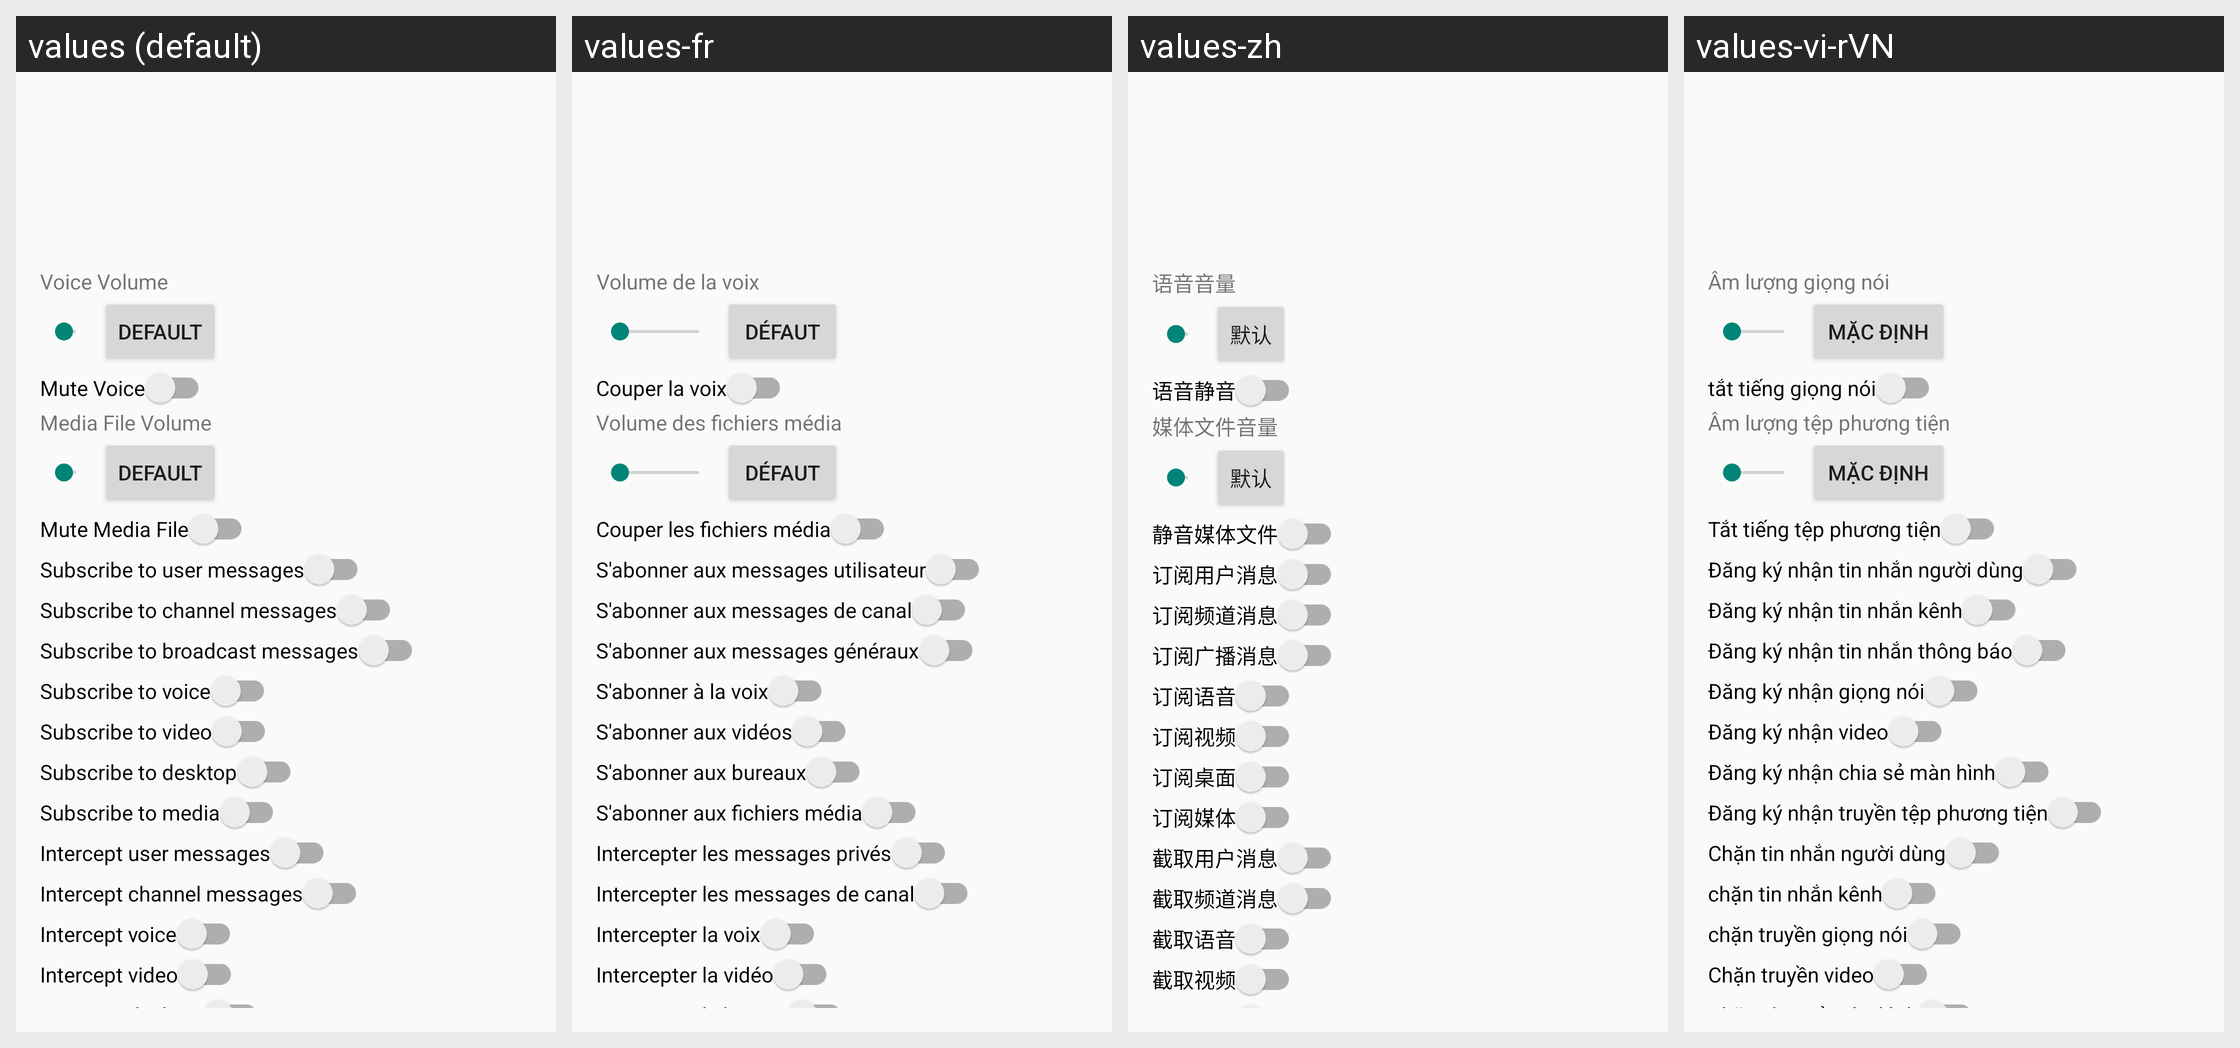

Translations of the strings shown on this Android screen, per locale in the grid:
Android screen res/layout/activity_user_prop.xml rendered under 4 locales, left to right: values (default), values-fr, values-zh, values-vi-rVN. Device: Nexus 5 (rendered at 1080×1920; each locale shown at half size, 540×960, under a caption strip naming it); theme AppTheme.
Other locales in the repository, not shown: values-ar, values-ar-rIL, values-az, values-da-rDK, values-de, values-es, values-fa-rIR, values-hr, values-in, values-it, values-ko, values-mk, values-nl, values-pl, values-pt, values-ru, values-sr, values-tr, values-uk.
Strings drawn on this screen, with the default value and each locale's value (text and hints the layout hard-codes, and strings that could not be matched under every locale, appear in the picture but are not listed):

user_prop_title_voice_volume
  values: Voice Volume
  values-fr: Volume de la voix
  values-zh: 语音音量
  values-vi-rVN: Âm lượng giọng nói

voicevolume
  values: Voice Volume
  values-fr: Volume de la voix
  values-zh: 语音音量
  values-vi-rVN: Âm lượng giọng nói

default_
  values: Default
  values-fr: Défaut
  values-zh: 默认
  values-vi-rVN: Mặc định

user_prop_title_mute_voice
  values: Mute Voice
  values-fr: Couper la voix
  values-zh: 语音静音
  values-vi-rVN: tắt tiếng giọng nói

user_prop_title_media_volume
  values: Media File Volume
  values-fr: Volume des fichiers média
  values-zh: 媒体文件音量
  values-vi-rVN: Âm lượng tệp phương tiện

mediavolume
  values: Media File Volume
  values-fr: Volume des fichiers média
  values-zh: 媒体文件音量
  values-vi-rVN: Âm lượng tệp phương tiện

user_prop_title_mute_media
  values: Mute Media File
  values-fr: Couper les fichiers média
  values-zh: 静音媒体文件
  values-vi-rVN: Tắt tiếng tệp phương tiện

user_prop_title_subscribe_txtmsg
  values: Subscribe to user messages
  values-fr: S'abonner aux messages utilisateur
  values-zh: 订阅用户消息
  values-vi-rVN: Đăng ký nhận tin nhắn người dùng

user_prop_title_subscribe_chanmsg
  values: Subscribe to channel messages
  values-fr: S'abonner aux messages de canal
  values-zh: 订阅频道消息
  values-vi-rVN: Đăng ký nhận tin nhắn kênh

user_prop_title_subscribe_bcastmsg
  values: Subscribe to broadcast messages
  values-fr: S'abonner aux messages généraux
  values-zh: 订阅广播消息
  values-vi-rVN: Đăng ký nhận tin nhắn thông báo

user_prop_title_subscribe_voice
  values: Subscribe to voice
  values-fr: S'abonner à la voix
  values-zh: 订阅语音
  values-vi-rVN: Đăng ký nhận giọng nói

user_prop_title_subscribe_vid
  values: Subscribe to video
  values-fr: S'abonner aux vidéos
  values-zh: 订阅视频
  values-vi-rVN: Đăng ký nhận video

user_prop_title_subscribe_desk
  values: Subscribe to desktop
  values-fr: S'abonner aux bureaux
  values-zh: 订阅桌面
  values-vi-rVN: Đăng ký nhận chia sẻ màn hình

user_prop_title_subscribe_media
  values: Subscribe to media
  values-fr: S'abonner aux fichiers média
  values-zh: 订阅媒体
  values-vi-rVN: Đăng ký nhận truyền tệp phương tiện

user_prop_title_subscribe_intercept_txtmsg
  values: Intercept user messages
  values-fr: Intercepter les messages privés
  values-zh: 截取用户消息
  values-vi-rVN: Chặn tin nhắn người dùng

user_prop_title_subscribe_intercept_chanmsg
  values: Intercept channel messages
  values-fr: Intercepter les messages de canal
  values-zh: 截取频道消息
  values-vi-rVN: chặn tin nhắn kênh

user_prop_title_subscribe_intercept_voice
  values: Intercept voice
  values-fr: Intercepter la voix
  values-zh: 截取语音
  values-vi-rVN: chặn truyền giọng nói

user_prop_title_subscribe_intercept_vid
  values: Intercept video
  values-fr: Intercepter la vidéo
  values-zh: 截取视频
  values-vi-rVN: Chặn truyền video
